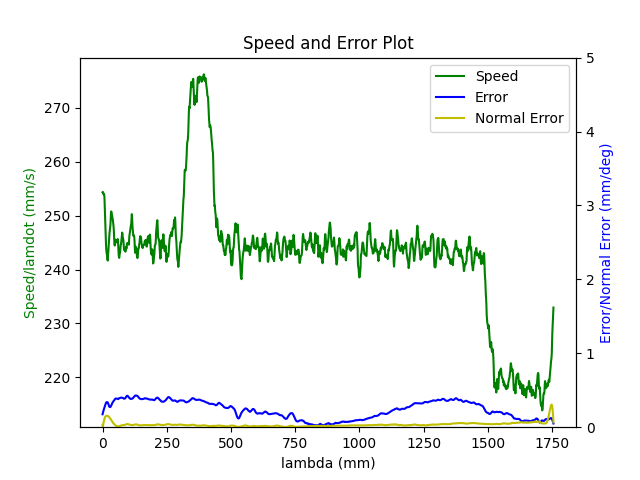

Values plotted in this chart, from the file beside it:
1.680867742678999901e+09, 0.000000000000000000e+00, 7.989027287940446698e-01, 7.304920285000303659e-01, 1.542965499458379131e-01, -2.452662978109865222e-01, -2.253097345760629366e+00, 7.662875204635848370e-01
1.680867742684000015e+09, 0.000000000000000000e+00, 7.989027287940446698e-01, 7.304828795091419247e-01, 1.542965499458379131e-01, -2.452662978109865222e-01, -2.253097345760629366e+00, 7.662491408422051897e-01
1.680867742688999891e+09, 0.000000000000000000e+00, 7.989027287940446698e-01, 7.304828795091419247e-01, 1.542965499458379131e-01, -2.452662978109865222e-01, -2.253097345760629366e+00, 7.662491408422051897e-01
1.680867742697999954e+09, 0.000000000000000000e+00, 7.989027287940446698e-01, 7.304828795091419247e-01, 1.542965499458379131e-01, -2.452662978109865222e-01, -2.253097345760629366e+00, 7.662491408422051897e-01
1.680867742701999903e+09, 0.000000000000000000e+00, 7.989027287940446698e-01, 7.304828795091419247e-01, 1.542965499458379131e-01, -2.452662978109865222e-01, -2.253097345760629366e+00, 7.662491408422051897e-01
1.680867742706000090e+09, 0.000000000000000000e+00, 7.989027287940446698e-01, 7.304828795091419247e-01, 1.542965499458379131e-01, -2.452662978109865222e-01, -2.253115150895254715e+00, 7.662491408422051897e-01
1.680867742710000038e+09, 0.000000000000000000e+00, 7.989027287940446698e-01, 7.304828795091419247e-01, 1.542965499458379131e-01, -2.452662978109865222e-01, -2.253115150895254715e+00, 7.662491408422051897e-01
1.680867742713999987e+09, 0.000000000000000000e+00, 7.989027287940446698e-01, 7.304828795091419247e-01, 1.542965499458379131e-01, -2.452662978109865222e-01, -2.253115150895254715e+00, 7.662491408422051897e-01
1.680867742717999935e+09, 0.000000000000000000e+00, 7.989027287940446698e-01, 7.304828795091419247e-01, 1.542965499458379131e-01, -2.452662978109865222e-01, -2.253115150895254715e+00, 7.662491408422051897e-01
1.680867742730999947e+09, 0.000000000000000000e+00, 7.989027287940446698e-01, 7.304828795091419247e-01, 1.542965499458379131e-01, -2.452662978109865222e-01, -2.253115150895254715e+00, 7.662491408422051897e-01
1.680867742769999981e+09, 1.000000000000000000e+00, 7.989027287940446698e-01, 7.304828795091419247e-01, 1.542965499458379131e-01, -2.452662978109865222e-01, -2.253132956029879619e+00, 7.662107612208257645e-01
1.680867742773999929e+09, 1.000000000000000000e+00, 7.989027287940446698e-01, 7.304828795091419247e-01, 1.542965499458379131e-01, -2.452662978109865222e-01, -2.253132956029879619e+00, 7.662107612208257645e-01
1.680867742778000116e+09, 1.000000000000000000e+00, 7.989027287940446698e-01, 7.304828795091419247e-01, 1.542965499458379131e-01, -2.452662978109865222e-01, -2.253132956029879619e+00, 7.662107612208257645e-01
1.680867742782999992e+09, 1.000000000000000000e+00, 7.989027287940446698e-01, 7.304828795091419247e-01, 1.542965499458379131e-01, -2.452662978109865222e-01, -2.253132956029879619e+00, 7.662107612208257645e-01
1.680867742786999941e+09, 1.000000000000000000e+00, 7.989027287940446698e-01, 7.304828795091419247e-01, 1.542965499458379131e-01, -2.452662978109865222e-01, -2.253132956029879619e+00, 7.661723815994462283e-01
1.680867742790999889e+09, 1.000000000000000000e+00, 7.989027287940446698e-01, 7.304828795091419247e-01, 1.542965499458379131e-01, -2.452662978109865222e-01, -2.253132956029879619e+00, 7.661723815994462283e-01
1.680867742795000076e+09, 1.000000000000000000e+00, 7.989027287940446698e-01, 7.304737305182534834e-01, 1.542965499458379131e-01, -2.452662978109865222e-01, -2.253132956029879619e+00, 7.661723815994462283e-01
1.680867742799000025e+09, 1.000000000000000000e+00, 7.988897173489503123e-01, 7.304645815273649312e-01, 1.542965499458379131e-01, -2.452662978109865222e-01, -2.253132956029879619e+00, 7.661723815994462283e-01
1.680867742802999973e+09, 1.000000000000000000e+00, 7.988767059038559548e-01, 7.304554325364764900e-01, 1.542965499458379131e-01, -2.452662978109865222e-01, -2.253132956029879619e+00, 7.661723815994462283e-01
1.680867742806999922e+09, 1.000000000000000000e+00, 7.988506830136672399e-01, 7.304462835455879377e-01, 1.542965499458379131e-01, -2.452662978109865222e-01, -2.253132956029879619e+00, 7.661723815994462283e-01
1.680867742811000109e+09, 1.000000000000000000e+00, 7.988376715685728824e-01, 7.304279855638109442e-01, 1.542965499458379131e-01, -2.452662978109865222e-01, -2.253132956029879619e+00, 7.662107612208257645e-01
1.680867742818000078e+09, 1.000000000000000000e+00, 7.987856257881953415e-01, 7.303913896002570683e-01, 1.542965499458379131e-01, -2.452662978109865222e-01, -2.253132956029879619e+00, 7.662107612208257645e-01
1.680867742822999954e+09, 1.000000000000000000e+00, 7.987596028980066265e-01, 7.303730916184801858e-01, 1.542965499458379131e-01, -2.452662978109865222e-01, -2.253132956029879619e+00, 7.662107612208257645e-01
1.680867742826999903e+09, 1.000000000000000000e+00, 7.987205685627235541e-01, 7.303456446458146401e-01, 1.542965499458379131e-01, -2.452662978109865222e-01, -2.253132956029879619e+00, 7.662107612208257645e-01
1.680867742831000090e+09, 1.000000000000000000e+00, 7.986815342274404816e-01, 7.303273466640376466e-01, 1.542965499458379131e-01, -2.452662978109865222e-01, -2.253132956029879619e+00, 7.662107612208257645e-01
1.680867742835000038e+09, 1.000000000000000000e+00, 7.986164770019685832e-01, 7.302907507004837706e-01, 1.542965499458379131e-01, -2.452662978109865222e-01, -2.253132956029879619e+00, 7.662491408422051897e-01
1.680867742838999987e+09, 1.000000000000000000e+00, 7.985514197764967959e-01, 7.302541547369297836e-01, 1.542965499458379131e-01, -2.452492346206559815e-01, -2.253132956029879619e+00, 7.662491408422051897e-01
1.680867742842999935e+09, 1.000000000000000000e+00, 7.984733511059306510e-01, 7.301992607915989142e-01, 1.542855929404448323e-01, -2.452492346206559815e-01, -2.253115150895254715e+00, 7.662875204635848370e-01
1.680867742846999884e+09, 1.000000000000000000e+00, 7.983952824353643951e-01, 7.301535158371564860e-01, 1.542746359350517238e-01, -2.452492346206559815e-01, -2.253115150895254715e+00, 7.663259000849643732e-01
1.680867742851000071e+09, 1.000000000000000000e+00, 7.982911908746094243e-01, 7.300894729009371753e-01, 1.542636789296585875e-01, -2.452492346206559815e-01, -2.253115150895254715e+00, 7.663642797063437984e-01
1.680867742855000019e+09, 1.000000000000000000e+00, 7.981740878687602070e-01, 7.300254299647177536e-01, 1.542417649188723705e-01, -2.452492346206559815e-01, -2.253097345760629366e+00, 7.664410389491028708e-01
1.680867742858999968e+09, 1.000000000000000000e+00, 7.980569848629108787e-01, 7.299522380376098907e-01, 1.542198509080861257e-01, -2.452492346206559815e-01, -2.253079540626004018e+00, 7.664794185704824070e-01
1.680867742862999916e+09, 1.000000000000000000e+00, 7.979138589668728354e-01, 7.298698971196134755e-01, 1.541869798919067724e-01, -2.452492346206559815e-01, -2.253061735491378670e+00, 7.665945574346210156e-01
1.680867742867000103e+09, 1.000000000000000000e+00, 7.977577216257404347e-01, 7.297875562016171713e-01, 1.541541088757274469e-01, -2.452321714303254685e-01, -2.253043930356753322e+00, 7.666713166773799770e-01
1.680867742872999907e+09, 1.000000000000000000e+00, 7.974064126081926718e-01, 7.295862784020705760e-01, 1.540554958271893871e-01, -2.452321714303254685e-01, -2.252954904683626580e+00, 7.668632147842776581e-01
1.680867742878000021e+09, 1.000000000000000000e+00, 7.971982294866828411e-01, 7.294673415205202849e-01, 1.540007108002238445e-01, -2.452321714303254685e-01, -2.252883684145125631e+00, 7.670167332697956919e-01
1.680867742881999969e+09, 1.000000000000000000e+00, 7.969770349200786530e-01, 7.293301066571930003e-01, 1.539240117624720572e-01, -2.452321714303254685e-01, -2.252794658471998446e+00, 7.671702517553138367e-01
1.680867742885999918e+09, 1.000000000000000000e+00, 7.967298174632856389e-01, 7.291928717938658266e-01, 1.538473127247202421e-01, -2.452151082399949278e-01, -2.252705632798871704e+00, 7.674005294835910540e-01
1.680867742890000105e+09, 1.000000000000000000e+00, 7.964695885613982673e-01, 7.290464879396499898e-01, 1.537596566815753185e-01, -2.452151082399949278e-01, -2.252580996856494266e+00, 7.675540479691090878e-01
1.680867742894000053e+09, 1.000000000000000000e+00, 7.961963482144166493e-01, 7.288818061036574925e-01, 1.536720006384304227e-01, -2.452151082399949278e-01, -2.252456360914116829e+00, 7.677843256973861941e-01
1.680867742898000002e+09, 1.000000000000000000e+00, 7.958970849772462053e-01, 7.287171242676647731e-01, 1.535733875898923906e-01, -2.451980450496643871e-01, -2.252296114702488694e+00, 7.680146034256634113e-01
1.680867742903000116e+09, 1.000000000000000000e+00, 7.955848102949814038e-01, 7.285432934407835015e-01, 1.534747745413543307e-01, -2.451980450496643871e-01, -2.252135868490860560e+00, 7.682832607753199428e-01
1.680867742907000065e+09, 1.000000000000000000e+00, 7.952465127225278874e-01, 7.283511646321253474e-01, 1.533652044874231901e-01, -2.451809818593338741e-01, -2.251940012009982173e+00, 7.686286773677357687e-01
1.680867742913000107e+09, 1.000000000000000000e+00, 7.945178717972435356e-01, 7.279577580239207091e-01, 1.531351073741678004e-01, -2.451639186690033334e-01, -2.251494883644348466e+00, 7.697416863877419857e-01
1.680867742917999983e+09, 1.000000000000000000e+00, 7.941275284444124782e-01, 7.277381822425970093e-01, 1.530036233094504150e-01, -2.451468554786728482e-01, -2.251245611759593590e+00, 7.703557603298143430e-01
1.680867742921999931e+09, 1.000000000000000000e+00, 7.937241736464871744e-01, 7.275186064612734205e-01, 1.528611822393399489e-01, -2.451297922883423075e-01, -2.250978534740212922e+00, 7.710082138932662366e-01
1.680867742926000118e+09, 1.000000000000000000e+00, 7.932947959583730446e-01, 7.272807326981728382e-01, 1.527187411692294550e-01, -2.451127290980117668e-01, -2.250675847451582445e+00, 7.716990470780977773e-01
1.680867742930000067e+09, 1.000000000000000000e+00, 7.928524068251647794e-01, 7.270337099441839257e-01, 1.525763000991189611e-01, -2.450786027173507131e-01, -2.250373160162951081e+00, 7.723898802629292071e-01
1.680867742934999943e+09, 1.000000000000000000e+00, 7.923970062468619346e-01, 7.267866871901947912e-01, 1.524229020236153587e-01, -2.450786027173507131e-01, -2.250034862605069463e+00, 7.730807134477606368e-01
1.680867742938999891e+09, 1.000000000000000000e+00, 7.919285942234647324e-01, 7.265213664544287742e-01, 1.522585469427186478e-01, -2.450615395270201724e-01, -2.249696565047188290e+00, 7.737715466325920666e-01
1.680867742944000006e+09, 1.000000000000000000e+00, 7.909267129511985406e-01, 7.259724270011198577e-01, 1.519188797755320897e-01, -2.450444763366896594e-01, -2.248966554527549011e+00, 7.751532130022549261e-01
1.680867742950000048e+09, 1.000000000000000000e+00, 7.904062551474240195e-01, 7.256796592926884060e-01, 1.517435676892422425e-01, -2.450444763366896594e-01, -2.248574841565791349e+00, 7.758824258084658920e-01
1.680867742953999996e+09, 1.000000000000000000e+00, 7.898727858985550299e-01, 7.253777425933685130e-01, 1.515572985975593145e-01, -2.450444763366896594e-01, -2.248200933738658591e+00, 7.766500182360563942e-01
1.680867742957999945e+09, 1.000000000000000000e+00, 7.893263052045915718e-01, 7.250758258940485090e-01, 1.513710295058763589e-01, -2.450274131463591187e-01, -2.247809220776901373e+00, 7.774176106636468964e-01
1.680867742961999893e+09, 1.000000000000000000e+00, 7.887798245106282247e-01, 7.247647602038400638e-01, 1.511847604141934309e-01, -2.450274131463591187e-01, -2.247399702680518363e+00, 7.781852030912373985e-01
1.680867742967000008e+09, 1.000000000000000000e+00, 7.882073209264762736e-01, 7.244445455227430664e-01, 1.509984913225105030e-01, -2.450103499560286335e-01, -2.247007989718761145e+00, 7.789527955188277897e-01
1.680867742973999977e+09, 1.000000000000000000e+00, 7.870362908679832126e-01, 7.237858181787724110e-01, 1.506149961337514831e-01, -2.450103499560286335e-01, -2.246188953525995124e+00, 7.805263599953883302e-01
1.680867742977999926e+09, 1.000000000000000000e+00, 7.864507758387367931e-01, 7.234564545067870833e-01, 1.504177700366753911e-01, -2.449932867656980928e-01, -2.245761630294986322e+00, 7.813323320443583686e-01
1.680867742982000113e+09, 1.000000000000000000e+00, 7.858392379193016586e-01, 7.231087928530246511e-01, 1.502095869342062184e-01, -2.449932867656980928e-01, -2.245334307063978407e+00, 7.820999244719488708e-01
1.680867742986000061e+09, 1.000000000000000000e+00, 7.852276999998664131e-01, 7.227702801901507712e-01, 1.500123608371301820e-01, -2.449762235753675521e-01, -2.244906983832969605e+00, 7.829442761422983343e-01
1.680867742990000010e+09, 1.000000000000000000e+00, 7.846161620804312786e-01, 7.224226185363883390e-01, 1.498041777346610093e-01, -2.449762235753675521e-01, -2.244479660601961690e+00, 7.838270074340274451e-01
... 4,218 more rows
